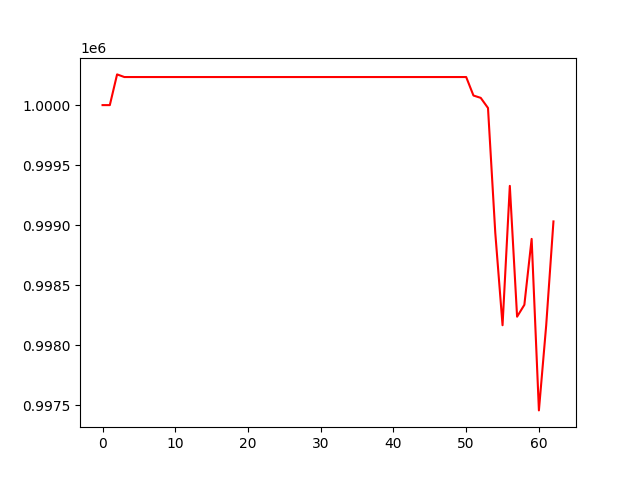

Values plotted in this chart, from the file beside it:
, 0
0, 1000000
1, 1000000
2, 1000256
3, 1000234
4, 1000234
5, 1000234
6, 1000234
7, 1000234
8, 1000234
9, 1000234
10, 1000234
11, 1000234
12, 1000234
13, 1000234
14, 1000234
15, 1000234
16, 1000234
17, 1000234
18, 1000234
19, 1000234
20, 1000234
21, 1000234
22, 1000234
23, 1000234
24, 1000234
25, 1000234
26, 1000234
27, 1000234
28, 1000234
29, 1000234
30, 1000234
31, 1000234
32, 1000234
33, 1000234
34, 1000234
35, 1000234
36, 1000234
37, 1000234
38, 1000234
39, 1000234
40, 1000234
41, 1000234
42, 1000234
43, 1000234
44, 1000234
45, 1000234
46, 1000234
47, 1000234
48, 1000234
49, 1000234
50, 1000234
51, 1000080
52, 1000060
53, 999976
54, 998937
55, 998167
56, 999328
57, 998238
58, 998337
59, 998886
... 3 more rows
